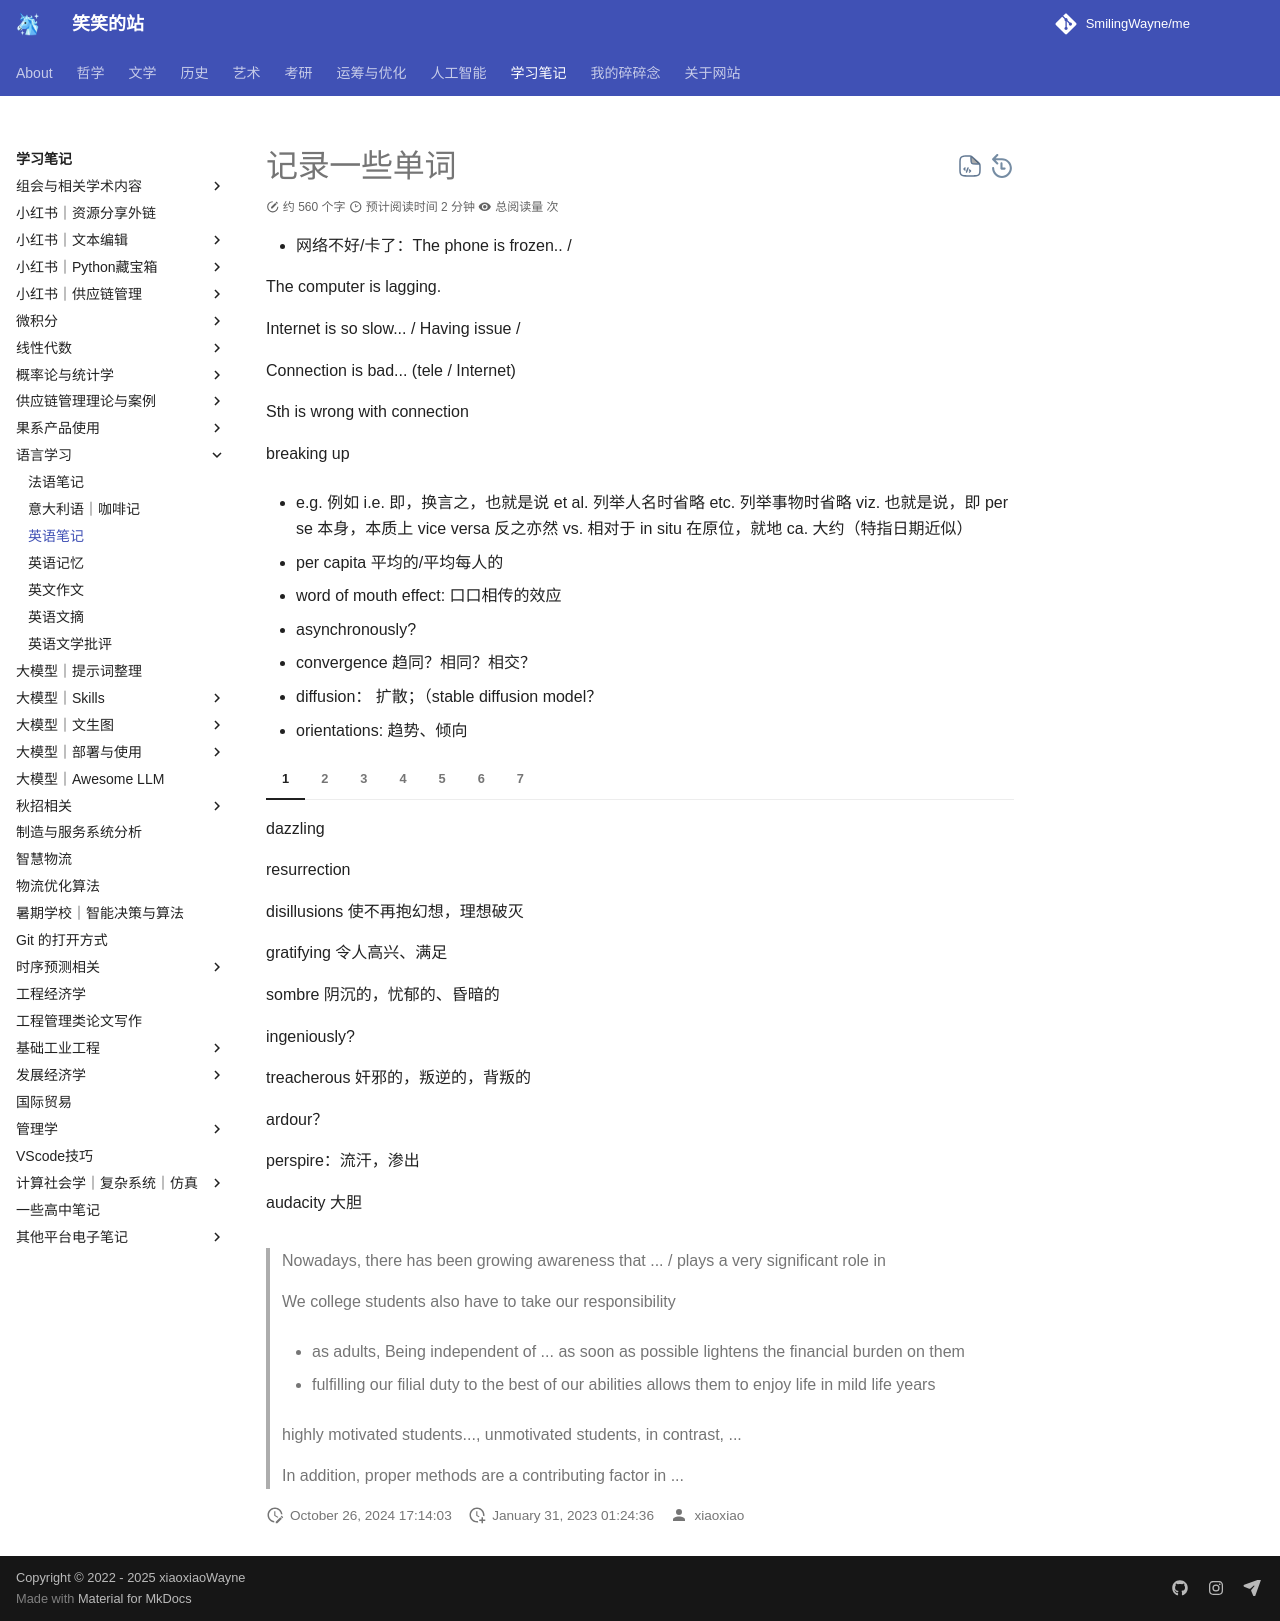

repository: SmilingWayne/me · page: Study/English/English/index.html · generator: mkdocs

# 记录一些单词

- 网络不好/卡了：The phone is frozen.. /

The computer is lagging.

Internet is so slow... / Having issue /  

Connection is bad... (tele / Internet)

Sth is wrong with connection

breaking up



- e.g. 例如
i.e. 即，换言之，也就是说
et al. 列举人名时省略
etc. 列举事物时省略
viz. 也就是说，即
per se 本身，本质上
vice versa 反之亦然
vs. 相对于 
in situ 在原位，就地
ca. 大约（特指日期近似）

- per capita 平均的/平均每人的

- word of mouth effect: 口口相传的效应

- asynchronously?
- convergence 趋同？相同？相交？
- diffusion： 扩散；（stable diffusion model？
- orientations: 趋势、倾向

===  "1"
    dazzling

    resurrection

    disillusions 使不再抱幻想，理想破灭

    gratifying 令人高兴、满足

    sombre 阴沉的，忧郁的、昏暗的

    ingeniously?

    treacherous 奸邪的，叛逆的，背叛的

    ardour？

    perspire：流汗，渗出

    audacity 大胆

===  "2"
    solitude
    
    disconcerting
    
    hackneyed?

    cause and effect

    heredity 遗传

    picturesqueness 独特的，生动的

    grandiose 宏伟的，堂皇的

    conprehensible ？

    humdrum 单调的，乏味的

    penetrate 渗透

===  "3"
    wigwams ?

    wit ?

    scruff ?

    vitality

    intermission 

    explicable

    inexplicable 费解的，无法说明的

    trifling 微不足道的

    volition

    purposefulness

===  "4"
    distress 痛苦、忧虑、贫困、不幸


    haunt ?

    torment 折磨，令人痛苦的东西

    skinny 皮包骨的

    perish ？珍惜

    embark 上船，着手，开始工作

    compress 包含，包括

    slake 消除，熄灭，使清凉

    overtax: 负担过度

=== "5"
    How to live on twenty-four hours a day 这本书

    extravagant 奢侈的、过分的

    fritter 浪费，细切，剁碎

    exchequer 财源，国库，财政库

    withhold 使停止，保留

    knave 无赖，流氓

    muddle 糊涂、困惑，混乱

    surmount 克服，越过

    crockery 陶器，瓦罐

    encumber 阻碍，阻塞

=== "6"
    elusive 规避的，躲避的，无从躲藏的

    assuredly 确实地

    unblushingly 不脸红的，厚颜无耻的

    sovereign 君主，君王

    repugnant 讨厌的，矛盾的，敌对的

    linger 逗留，徘徊，拖延，浪费光阴

    majestically 宏伟地，庄严地

    conceivable 可能的，想得到的

    melancholy 忧郁，悲伤

    exquisitely 优美地，高雅地

=== "7"
    noctural 夜间的，夜间发生的

    eventide 黄昏，日落

    potter 闲逛，慢条斯理地做

    compartment 卧房，隔间



> Nowadays, there has been growing awareness that ... / plays a very significant role in  
>
> We college students also have to take our responsibility 
>
> - as adults, Being independent of ... as soon as possible lightens the financial burden on them
>
> - fulfilling our filial duty to the best of our abilities allows them to enjoy life in mild life years
>
> highly motivated students..., unmotivated students, in contrast, ...
>
> In addition, proper methods are a contributing factor in ...
>
> 
